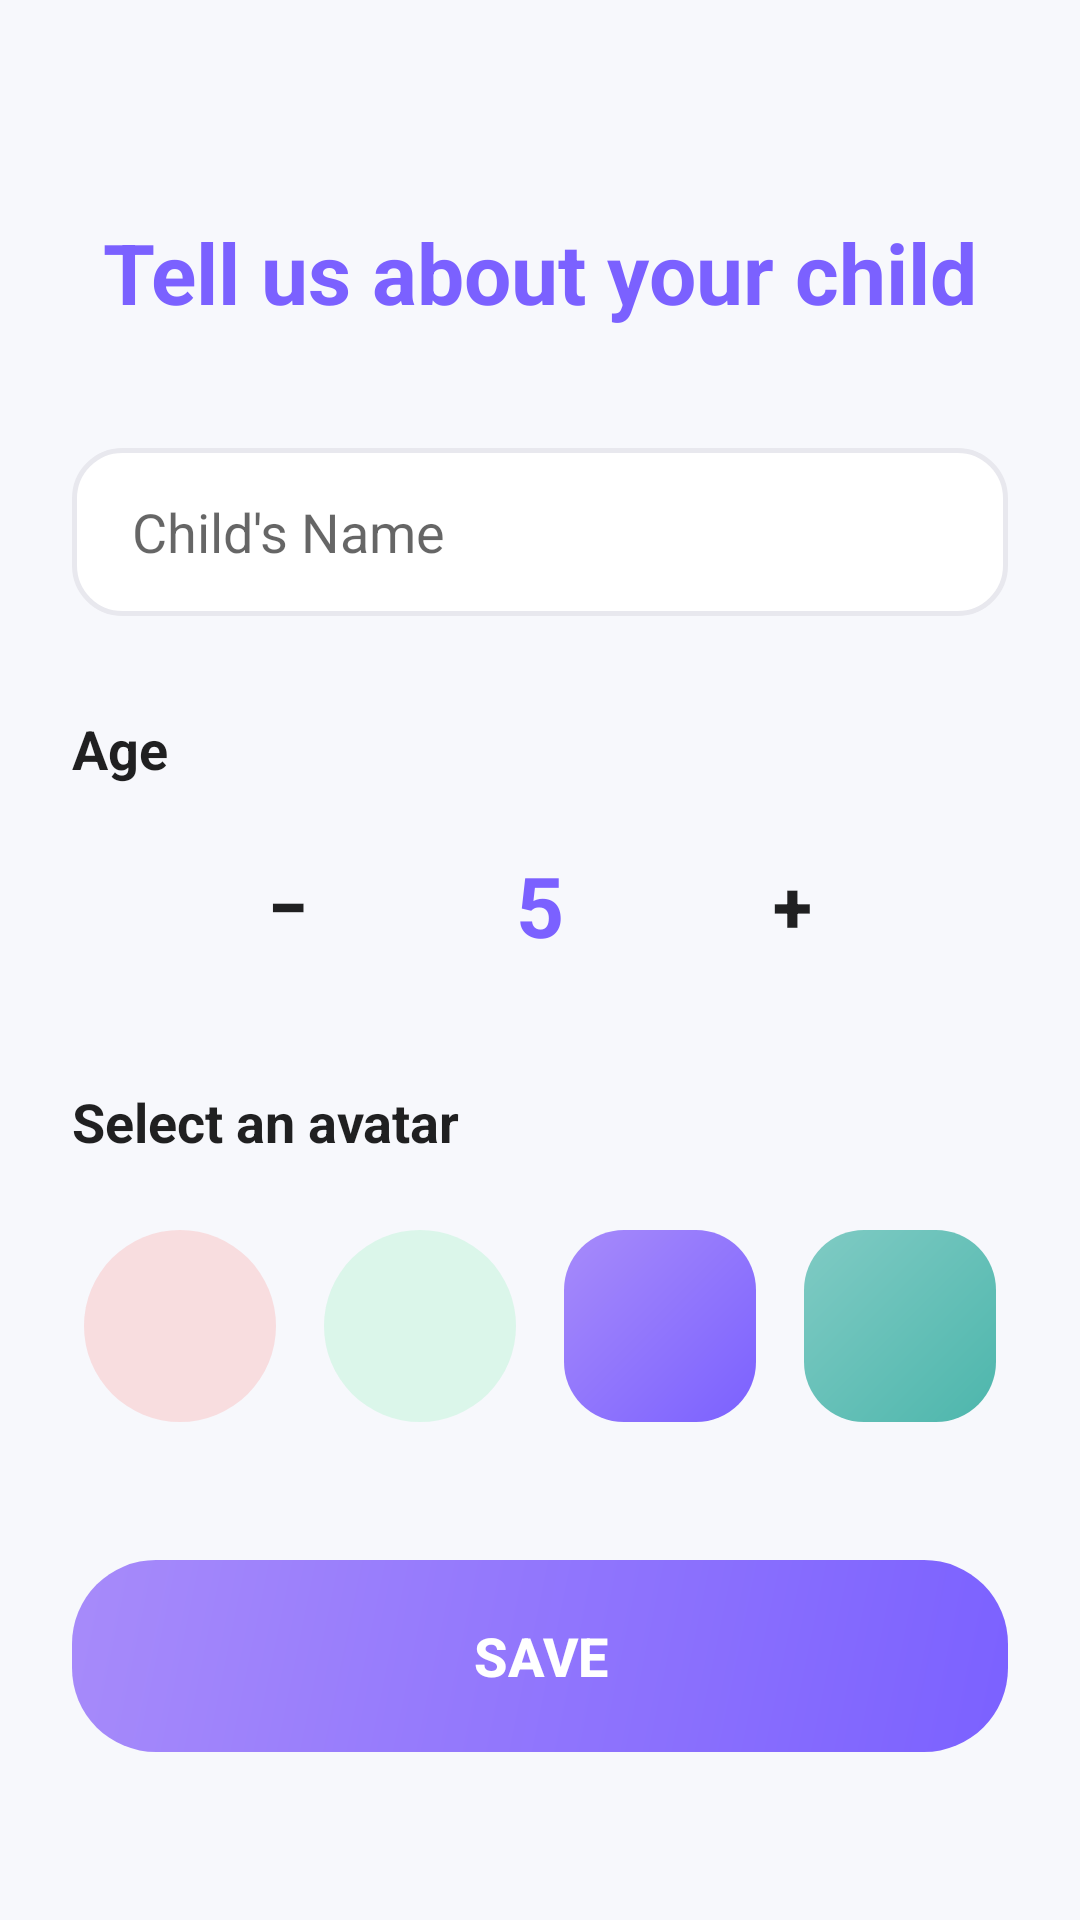

Produce the Android XML layout that renders to this screen, including the resource entries it uses.
<!-- AndroidManifest.xml: application theme Theme.Grow21 -->
<!-- res/layout/activity_child_setup.xml -->
<?xml version="1.0" encoding="utf-8"?>
<androidx.constraintlayout.widget.ConstraintLayout
    android:fitsSystemWindows="true"
    xmlns:android="http://schemas.android.com/apk/res/android"
    xmlns:app="http://schemas.android.com/apk/res-auto"
    android:layout_width="match_parent"
    android:layout_height="match_parent"
    android:background="@color/colorBackground"
    android:padding="24dp">

    
    <TextView
        android:id="@+id/tv_setup_title"
        android:layout_width="wrap_content"
        android:layout_height="wrap_content"
        android:text="@string/title_child_setup"
        android:textSize="28sp"
        android:textStyle="bold"
        android:textColor="@color/colorPrimary"
        android:layout_marginTop="48dp"
        app:layout_constraintTop_toTopOf="parent"
        app:layout_constraintStart_toStartOf="parent"
        app:layout_constraintEnd_toEndOf="parent" />

    
    <EditText
        android:id="@+id/et_child_name"
        android:layout_width="0dp"
        android:layout_height="56dp"
        android:layout_marginTop="40dp"
        android:background="@drawable/bg_edittext_rounded"
        android:hint="@string/hint_child_name"
        android:inputType="textPersonName"
        android:textSize="18sp"
        android:paddingStart="20dp"
        android:paddingEnd="20dp"
        android:textColor="?android:attr/textColorPrimary"
        android:textColorHint="?android:attr/textColorSecondary"
        app:layout_constraintTop_toBottomOf="@id/tv_setup_title"
        app:layout_constraintStart_toStartOf="parent"
        app:layout_constraintEnd_toEndOf="parent" />

    
    <TextView
        android:id="@+id/tv_age_label"
        android:layout_width="wrap_content"
        android:layout_height="wrap_content"
        android:text="@string/label_age"
        android:textSize="18sp"
        android:textStyle="bold"
        android:textColor="?android:attr/textColorPrimary"
        android:layout_marginTop="32dp"
        app:layout_constraintTop_toBottomOf="@id/et_child_name"
        app:layout_constraintStart_toStartOf="parent" />

    
    <LinearLayout
        android:id="@+id/layout_age_selector"
        android:layout_width="wrap_content"
        android:layout_height="wrap_content"
        android:orientation="horizontal"
        android:gravity="center_vertical"
        android:layout_marginTop="12dp"
        app:layout_constraintTop_toBottomOf="@id/tv_age_label"
        app:layout_constraintStart_toStartOf="parent"
        app:layout_constraintEnd_toEndOf="parent">

        <Button
            android:id="@+id/btn_age_minus"
            android:layout_width="56dp"
            android:layout_height="56dp"
            android:text="−"
            android:textSize="24sp"
            android:textStyle="bold"
            android:background="@drawable/bg_option_card_default"
            android:textColor="?android:attr/textColorPrimary" />

        <TextView
            android:id="@+id/tv_age_value"
            android:layout_width="80dp"
            android:layout_height="56dp"
            android:text="5"
            android:textSize="28sp"
            android:textStyle="bold"
            android:textColor="@color/colorPrimary"
            android:gravity="center"
            android:layout_marginStart="16dp"
            android:layout_marginEnd="16dp" />

        <Button
            android:id="@+id/btn_age_plus"
            android:layout_width="56dp"
            android:layout_height="56dp"
            android:text="+"
            android:textSize="24sp"
            android:textStyle="bold"
            android:background="@drawable/bg_option_card_default"
            android:textColor="?android:attr/textColorPrimary" />
    </LinearLayout>

    
    <TextView
        android:id="@+id/tv_avatar_label"
        android:layout_width="wrap_content"
        android:layout_height="wrap_content"
        android:text="@string/label_select_avatar"
        android:textSize="18sp"
        android:textStyle="bold"
        android:textColor="?android:attr/textColorPrimary"
        android:layout_marginTop="32dp"
        app:layout_constraintTop_toBottomOf="@id/layout_age_selector"
        app:layout_constraintStart_toStartOf="parent" />

    
    <LinearLayout
        android:id="@+id/layout_avatars"
        android:layout_width="wrap_content"
        android:layout_height="wrap_content"
        android:orientation="horizontal"
        android:gravity="center"
        android:layout_marginTop="16dp"
        app:layout_constraintTop_toBottomOf="@id/tv_avatar_label"
        app:layout_constraintStart_toStartOf="parent"
        app:layout_constraintEnd_toEndOf="parent">

        <ImageView
            android:id="@+id/avatar_1"
            android:layout_width="64dp"
            android:layout_height="64dp"
            android:layout_margin="8dp"
            android:background="@drawable/bg_pastel_blob_pink"
            android:padding="4dp"
            android:scaleType="centerCrop"
            android:contentDescription="Avatar 1" />

        <ImageView
            android:id="@+id/avatar_2"
            android:layout_width="64dp"
            android:layout_height="64dp"
            android:layout_margin="8dp"
            android:background="@drawable/bg_pastel_blob_green"
            android:padding="4dp"
            android:scaleType="centerCrop"
            android:contentDescription="Avatar 2" />

        <ImageView
            android:id="@+id/avatar_3"
            android:layout_width="64dp"
            android:layout_height="64dp"
            android:layout_margin="8dp"
            android:background="@drawable/bg_skill_card_brain"
            android:padding="4dp"
            android:scaleType="centerCrop"
            android:contentDescription="Avatar 3" />

        <ImageView
            android:id="@+id/avatar_4"
            android:layout_width="64dp"
            android:layout_height="64dp"
            android:layout_margin="8dp"
            android:background="@drawable/bg_skill_card_puzzles"
            android:padding="4dp"
            android:scaleType="centerCrop"
            android:contentDescription="Avatar 4" />
    </LinearLayout>

    
    <Button
        android:id="@+id/btn_save_child"
        android:layout_width="0dp"
        android:layout_height="64dp"
        android:layout_marginBottom="32dp"
        android:background="@drawable/bg_button_primary"
        android:backgroundTint="@null"
        android:stateListAnimator="@null"
        android:text="@string/btn_save"
        android:textColor="@color/white"
        android:textSize="18sp"
        android:textStyle="bold"
        app:layout_constraintBottom_toBottomOf="parent"
        app:layout_constraintStart_toStartOf="parent"
        app:layout_constraintEnd_toEndOf="parent" />

</androidx.constraintlayout.widget.ConstraintLayout>
<!-- resources referenced by this layout -->
<resources>
  <color name="colorBackground">#F7F8FC</color>
  <color name="colorPrimary">#7B61FF</color>
  <color name="white">#FFFFFFFF</color>
  <!-- drawable bg_button_primary (drawable) -->
  <?xml version="1.0" encoding="utf-8"?>
  <shape xmlns:android="http://schemas.android.com/apk/res/android"
      android:shape="rectangle">
      <gradient
          android:startColor="@color/colorGradientPurpleStart"
          android:endColor="@color/colorGradientPurpleEnd"
          android:angle="135" />
      <corners android:radius="28dp" />
  </shape>
  <!-- drawable bg_edittext_rounded (drawable) -->
  <?xml version="1.0" encoding="utf-8"?>
  <shape xmlns:android="http://schemas.android.com/apk/res/android"
      android:shape="rectangle">
      <solid android:color="@color/colorSurface" />
      <corners android:radius="16dp" />
      <stroke android:width="1.5dp" android:color="@color/colorCardBorder" />
      <padding
          android:left="16dp"
          android:top="12dp"
          android:right="16dp"
          android:bottom="12dp" />
  </shape>
  <!-- drawable bg_pastel_blob_green (drawable) -->
  <?xml version="1.0" encoding="utf-8"?>
  <shape xmlns:android="http://schemas.android.com/apk/res/android"
      android:shape="oval">
      <solid android:color="#5CAAF1CB" />
      <size
          android:width="180dp"
          android:height="180dp" />
  </shape>
  <!-- drawable bg_pastel_blob_pink (drawable) -->
  <?xml version="1.0" encoding="utf-8"?>
  <shape xmlns:android="http://schemas.android.com/apk/res/android"
      android:shape="oval">
      <solid android:color="#5CFAADAD" />
      <size
          android:width="200dp"
          android:height="200dp" />
  </shape>
  <!-- drawable bg_skill_card_brain (drawable) -->
  <?xml version="1.0" encoding="utf-8"?>
  <shape xmlns:android="http://schemas.android.com/apk/res/android"
      android:shape="rectangle">
      <gradient
          android:startColor="#7B61FF"
          android:endColor="#A78BFA"
          android:angle="135" />
      <corners android:radius="20dp" />
  </shape>
  <!-- drawable bg_skill_card_puzzles (drawable) -->
  <?xml version="1.0" encoding="utf-8"?>
  <shape xmlns:android="http://schemas.android.com/apk/res/android"
      android:shape="rectangle">
      <gradient
          android:startColor="#4DB6AC"
          android:endColor="#80CBC4"
          android:angle="135" />
      <corners android:radius="20dp" />
  </shape>
  <string name="btn_save">SAVE</string>
  <string name="hint_child_name">Child\'s Name</string>
  <string name="label_age">Age</string>
  <string name="label_select_avatar">Select an avatar</string>
  <string name="title_child_setup">Tell us about your child</string>
  <style name="Theme.Grow21" parent="Base.Theme.Grow21" />
  <color name="colorGradientPurpleStart">#7B61FF</color>
  <color name="colorGradientPurpleEnd">#A78BFA</color>
  <color name="colorSurface">#FFFFFF</color>
  <color name="colorCardBorder">#E8E8EE</color>
  <style name="Base.Theme.Grow21" parent="Theme.MaterialComponents.DayNight.NoActionBar">
          <item name="colorPrimary">@color/colorPrimary</item>
          <item name="colorPrimaryDark">@color/colorPrimaryDark</item>
          <item name="colorAccent">@color/colorAccent</item>
          
          <item name="android:statusBarColor">@android:color/transparent</item>
          <item name="android:windowLightStatusBar">true</item>
      </style>
  <color name="colorPrimaryDark">#5A3FD6</color>
  <color name="colorAccent">#4DB6AC</color>
</resources>
